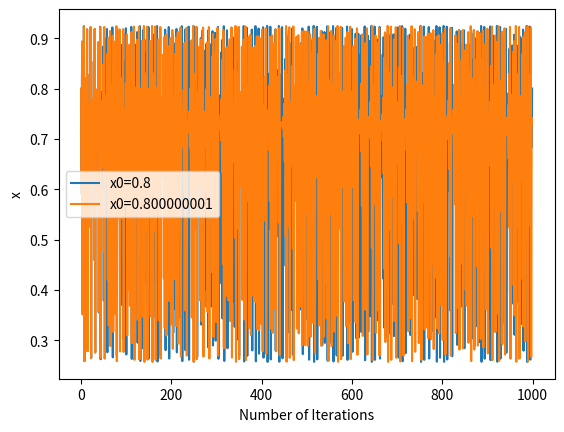

Python code for this plot:
# -*- coding: utf-8 -*-
"""
Created on Wed Jun 17 14:38:58 2020

[redacted]
"""


import statistics as stat
import scipy.stats as sci
import numpy as np
import matplotlib.pyplot as plt

N=1000

def logistic (x, r):
    xdot=(x*r)-(x*x*r)
    
    return xdot

def logi_string_generator (r, x0):
    string=np.zeros(N)
    #string[0]=round(x0,15)
    string[0]=x0
    for i in range (N-1):
        #string[i+1]=round(logistic(string[i],r),15)
        string[i+1]=logistic(string[i],r)
        
    return string

#logi=logi_string_generator(round(3.84,15), 0.5)
x=logi_string_generator(3.7,0.8)
x1=logi_string_generator(3.7, 0.800000001)

n=range(N)

#plt.plot(n,logi)

#2d x v y
'''plt.xlabel("Number of Iterations")
plt.ylabel("x")
plt.plot(n, logi, label='x')
#plt.plot(n, y, label='y')
#plt.plot(n, t, label='t')
plt.legend()'''

'''#3d space fig
fig = plt.figure()
ax = fig.gca(projection='3d')

ax.scatter(x, y, t)
ax.set_xlabel("X Axis")
ax.set_ylabel("Y Axis")
ax.set_zlabel("t Axis")
ax.set_title("Ikeda Map")

plt.show()
'''

#2d x1 x 
plt.xlabel("Number of Iterations")
plt.ylabel("x")
plt.plot(n, x, label='x0=0.8')
plt.plot(n, x1, label='x0=0.800000001')
plt.legend()

